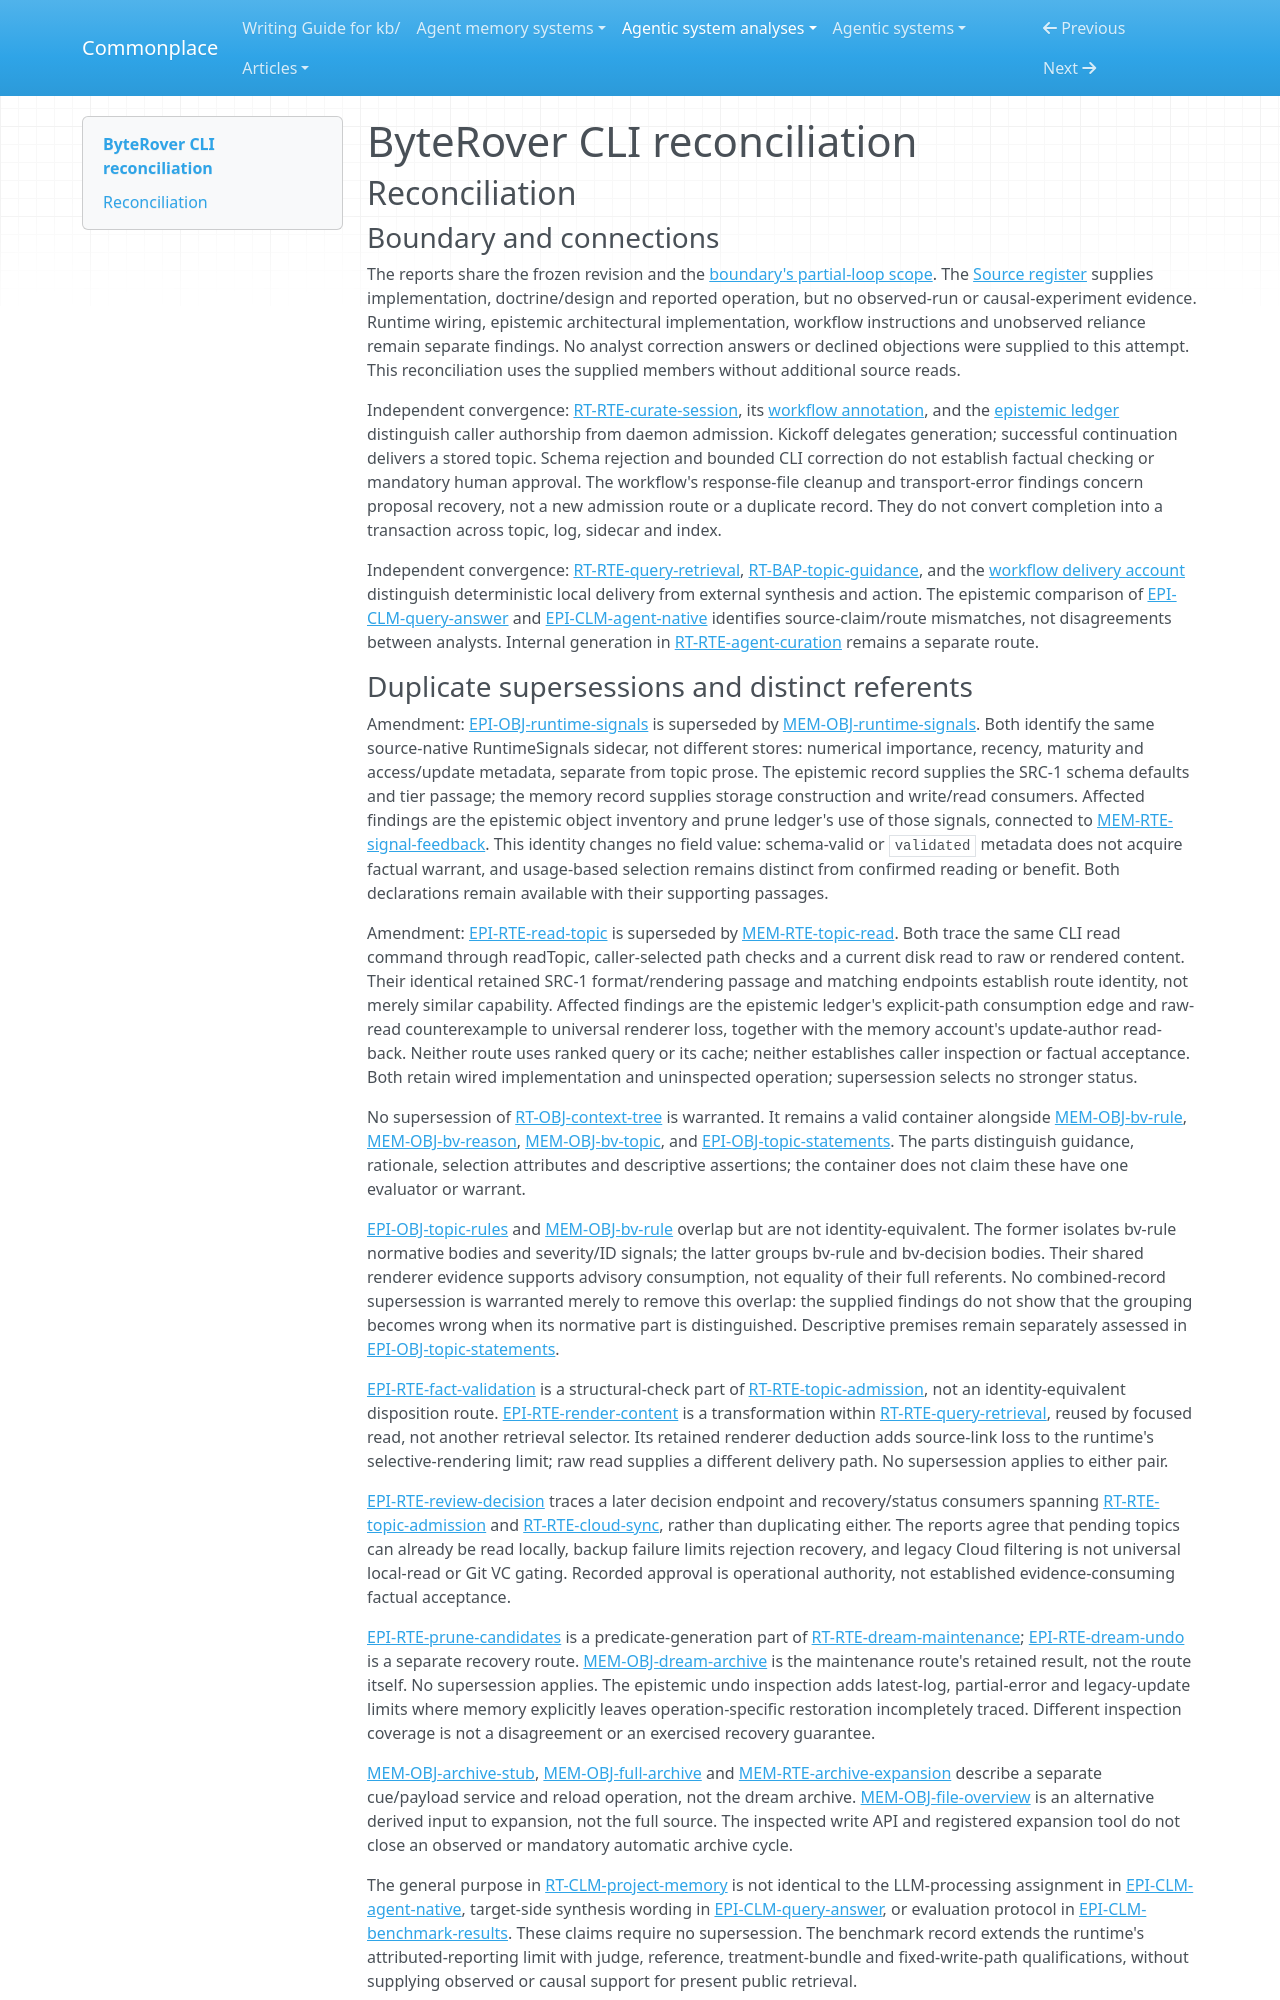

repository: zby/commonplace · page: agentic-system-analyses/retained/campfirein--byterover-cli/reconciliation/index.html · generator: mkdocs

---
type: agentic-system-analyses/types/agentic-system-reconciliation-report.md
description: "Reconciliation of ByteRover CLI analyst records at commit 1052ac1a5dd0fde4da8693d4712064f7876c269c."
run-id: AAS-2026-10-15-byterover-cli-71610aaf716b-01
reviewed-boundary: "1052ac1a5dd0fde4da8693d4712064f7876c269c"
---

# ByteRover CLI reconciliation

## Reconciliation

### Boundary and connections

The reports share the frozen revision and the [boundary's partial-loop scope](boundary.md#boundary-and-evidence). The [Source register](boundary.md#source-register) supplies implementation, doctrine/design and reported operation, but no observed-run or causal-experiment evidence. Runtime wiring, epistemic architectural implementation, workflow instructions and unobserved reliance remain separate findings. No analyst correction answers or declined objections were supplied to this attempt. This reconciliation uses the supplied members without additional source reads.

Independent convergence: [RT-RTE-curate-session](runtime.md#rt-rte-curate-session), its [workflow annotation](workflow.md#annotations), and the [epistemic ledger](epistemic.md#authority-route-ledger) distinguish caller authorship from daemon admission. Kickoff delegates generation; successful continuation delivers a stored topic. Schema rejection and bounded CLI correction do not establish factual checking or mandatory human approval. The workflow's response-file cleanup and transport-error findings concern proposal recovery, not a new admission route or a duplicate record. They do not convert completion into a transaction across topic, log, sidecar and index.

Independent convergence: [RT-RTE-query-retrieval](runtime.md#rt-rte-query-retrieval), [RT-BAP-topic-guidance](runtime.md#rt-bap-topic-guidance), and the [workflow delivery account](workflow.md#delivery-and-later-use) distinguish deterministic local delivery from external synthesis and action. The epistemic comparison of [EPI-CLM-query-answer](epistemic.md#epi-clm-query-answer) and [EPI-CLM-agent-native](epistemic.md#epi-clm-agent-native) identifies source-claim/route mismatches, not disagreements between analysts. Internal generation in [RT-RTE-agent-curation](runtime.md#rt-rte-agent-curation) remains a separate route.
